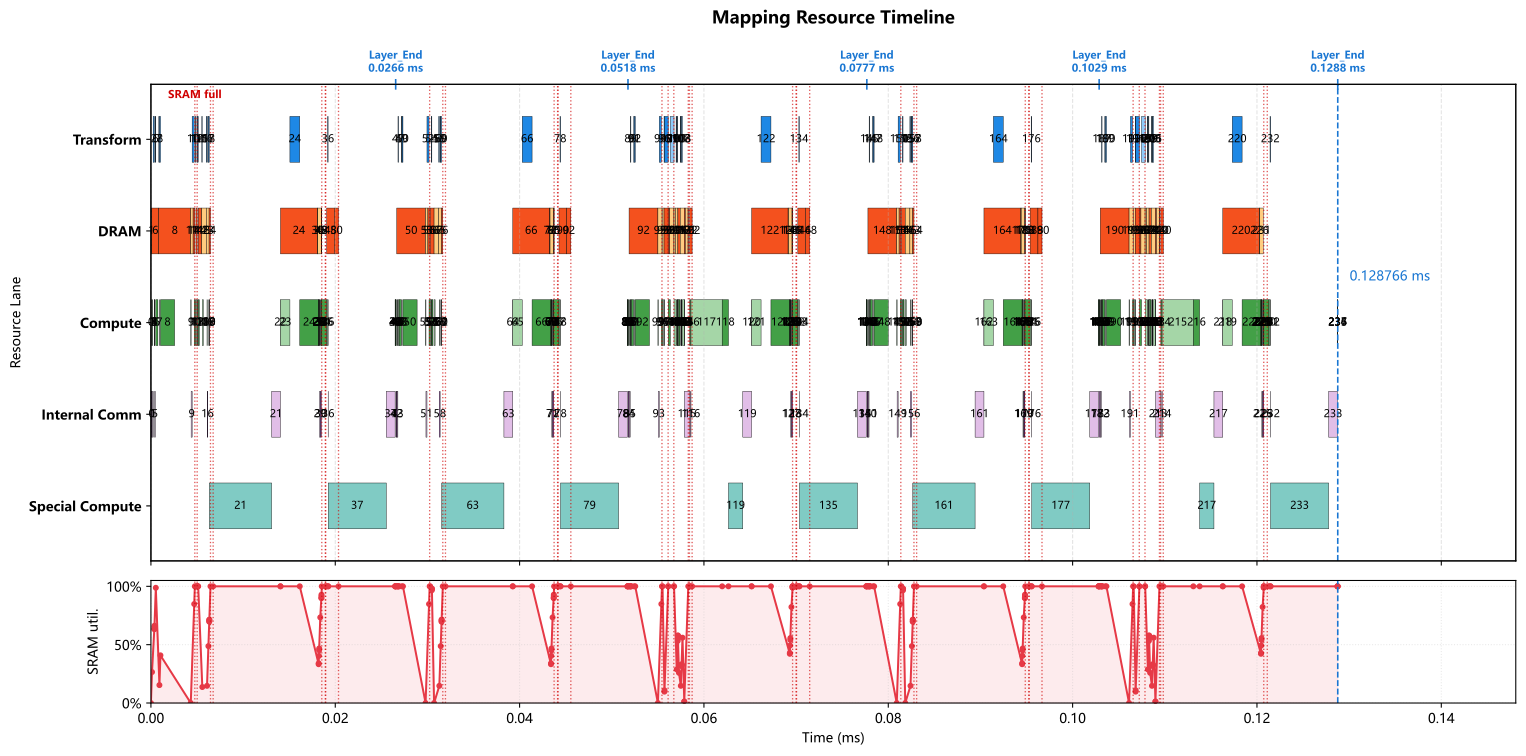

The file beside this chart, header and first rows:
op_index, op_name, op_type, cores, num_cores, partition, input_tensors, output_tensor, transform_ms, compute_ms, local_dram_ms, local_sram_ms, max_weight_capacity_per_core_bytes, max_kv_capacity_per_core_bytes, max_io_capacity_per_core_bytes, cumulative_weight_capacity_per_core_byte…, cumulative_kv_capacity_per_core_bytes, max_io_capacity_per_core_so_far_bytes, internal_comm_ms, op_latency_ms, step_latency_ms, compute_start_time_ms, prefetch_window_ms, prefetch_dram_hidden_ms
0, 0_ATTN_x_rsqrt, RMSNORM, 0-63, 64, 2d_batch_hidden:8x8, residual=<missing>, ATTN_x_rsqrt=2d:batch_size,hidden@0-63, 0.000000000, 0.000035, 0.000000000, 0.000000000, 0.0, 0.0, 7168, 0.0, 0.0, 7168, 0.00008205, 0.0001171, 0.0001171, 0.000000000, 0.000000000, 0.000000000
1, 0_ATTN_hc_fn_linear, GEMM, 0-31, 32, input_split, residual=<missing>, ATTN_F=replicated@0-31, 0.000000000, 0.000056, 0.00009486, 0.000000000, 21504, 0.0, 7360, 21504, 0.0, 7360, 0.00007408, 0.0001301, 0.0001301, 0.0001171, 0.0001171, 0.00009486
2, 0_ATTN_F_rsqrt, ELEMENTWISE, 0, 1, batch_split, ATTN_F=replicated@0-31; ATTN_x_rsqrt=2d:…, ATTN_pre_post_comb=batch_size@0, 0.000127, 0.000000500, 0.000000000, 0.000000000, 0.0, 0.0, 384.0, 21504, 0.0, 7360, 0.000000000, 0.000000500, 0.0001275, 0.0003741, 0.0002793, 0.000000000
3, 0_ATTN_pre_x, ELEMENTWISE, 0-63, 64, hidden_split, previous=batch_size@0, chain_output=hidden@0-63, 0.000000000, 0.000007000, 0.000000000, 0.000000000, 0.0, 0.0, 7168, 21504, 0.0, 7360, 0.000000000, 0.000007000, 0.000007000, 0.0003746, 0.0002798, 0.000000000
4, 0_ATTN_pre_x_reducesum, REDUCE_SUM, 0-63, 64, hidden_split, previous=hidden@0-63, chain_output=hidden@0-63, 0.000000000, 0.000005500, 0.000000000, 0.000000000, 0.0, 0.0, 4480, 21504, 0.0, 7360, 0.000000000, 0.000005500, 0.000005500, 0.0003816, 0.0002868, 0.000000000
5, 0_ATTN_attn_norm, RMSNORM, 0-31, 32, hidden_split, previous=hidden@0-63, attn_norm_output=hidden@0-31, 0.000000000, 0.0000175, 0.000000000, 0.000000000, 0.0, 0.0, 3584, 21504, 0.0, 7360, 0.00006535, 0.00008285, 0.00008285, 0.0003871, 0.0002923, 0.000000000
6, 0_q_a_linear, GEMM, 0-127, 128, 2d_batch_output:2x64, attn_norm_output=hidden@0-31, chain_output=2d:batch_size,q_lora_rank@0…, 0.0000605, 0.000224, 0.0007589, 0.000000000, 172032, 0.0, 28768, 193536, 0.0, 28768, 0.000000000, 0.0003233, 0.0003838, 0.0005305, 0.0004356, 0.0004356
7, 0_q_norm, RMSNORM, 0-7, 8, batch_split, previous=2d:batch_size,q_lora_rank@0-127, q_lora_normed=batch_size@0-7, 0.00006775, 0.000015, 0.000000000, 0.000000000, 0.0, 0.0, 3072, 193536, 0.0, 28768, 0.000000000, 0.000015, 0.00008275, 0.0009215, 0.00006775, 0.000000000
8, 0_q_b_linear, GEMM, 0-127, 128, output_split, q_lora_normed=batch_size@0-7, chain_output=heads*head_dim@0-127, 0.0000975, 0.001536, 0.003469, 0.000000000, 786432, 0.0, 16384, 979968, 0.0, 28768, 0.000000000, 0.003289, 0.003386, 0.001034, 0.0001802, 0.0001802
9, 0_qb_rnorm, RMSNORM, 0-127, 128, hidden_split, previous=heads*head_dim@0-127, query_heads_normed=heads*head_dim@0-127, 0.000000000, 0.00004, 0.000000000, 0.000000000, 0.0, 0.0, 8192, 979968, 0.0, 28768, 0.0001105, 0.0001505, 0.0001505, 0.004323, 0.000000000, 0.000000000
10, 0_q_rope, ELEMENTWISE, 0, 1, batch_split, query_heads_normed=heads*head_dim@0-127, chain_output=batch_size@0, 0.0002237, 0.000128, 0.000000000, 0.000000000, 0.0, 0.0, 131072, 979968, 0.0, 131072, 0.000000000, 0.000128, 0.0003518, 0.004697, 0.0003742, 0.000000000
11, 0_kv_linear, GEMM, 0-127, 128, 2d_batch_output:2x64, attn_norm_output=hidden@0-31, chain_output=2d:batch_size,head_dim@0-12…, 0.0000605, 0.000112, 0.000253, 0.000000000, 57344, 0.0, 28704, 1037312, 0.0, 131072, 0.000000000, 0.000112, 0.0001725, 0.004886, 0.0004411, 0.000253
12, 0_kv_norm, RMSNORM, 0-7, 8, batch_split, previous=2d:batch_size,head_dim@0-127, window_kv_normed=batch_size@0-7, 0.000065, 0.000005000, 0.000000000, 0.000000000, 0.0, 0.0, 1024, 1037312, 0.0, 131072, 0.000000000, 0.000005000, 0.00007, 0.005063, 0.0004411, 0.000000000
13, 0_kv_rope, ELEMENTWISE, 0, 1, batch_split, window_kv_normed=batch_size@0-7, chain_output=batch_size@0, 0.000000000, 0.000001000, 0.000000000, 0.000000000, 0.0, 0.0, 1024, 1037312, 0.0, 131072, 0.000000000, 0.000001000, 0.000001000, 0.005068, 0.0004411, 0.000000000
14, 0_hca_compressor_wkv, GEMM, 0-127, 128, 2d_batch_output:2x64, attn_norm_output=hidden@0-31, hca_compressor_kv=2d:batch_size,hca_comp…, 0.0000605, 0.000112, 0.0007059, 0.000000000, 114688, 0.0, 57408, 1152000, 0.0, 131072, 0.000000000, 0.0003864, 0.0004469, 0.005129, 0.0004411, 0.0003195
15, 0_hca_compressor_wgate, GEMM, 0-127, 128, 2d_batch_output:2x64, attn_norm_output=hidden@0-31, hca_compressor_gate=2d:batch_size,hca_co…, 0.0000605, 0.000112, 0.0005059, 0.000000000, 114688, 0.0, 57408, 1266688, 0.0, 131072, 0.000000000, 0.0004454, 0.0005059, 0.005576, 0.0000605, 0.0000605
16, 0_hca_compressor_score_softmax, SOFTMAX, 0-31, 32, hca_compressor_window_split, hca_compressor_gate=2d:batch_size,hca_co…, hca_compressor_scores=hca_compressor_win…, 0.000065, 0.00002, 0.000000000, 0.000000000, 0.0, 0.0, 8192, 1266688, 0.0, 131072, 0.00006509, 0.00008509, 0.0001501, 0.006086, 0.000065, 0.000000000
17, 0_hca_compressor_kv_mul_score, ELEMENTWISE, 0-63, 64, hca_compressor_window_split, hca_compressor_kv=2d:batch_size,hca_comp…, hca_compressor_weighted_kv=hca_compresso…, 0.000065, 0.000002000, 0.000000000, 0.000000000, 0.0, 0.0, 4096, 1266688, 0.0, 131072, 0.000000000, 0.000002000, 0.000067, 0.006237, 0.0002151, 0.000000000
18, 0_hca_compressor_kv_reducesum, REDUCE_SUM, 0-63, 64, hca_compressor_head_dim_split, hca_compressor_weighted_kv=hca_compresso…, hca_compressor_pooled_kv=hca_compressor_…, 0.00009025, 0.000002000, 0.000000000, 0.000000000, 0.0, 0.0, 2064, 1266688, 0.0, 131072, 0.000000000, 0.000002000, 0.00009225, 0.006329, 0.0003073, 0.000000000
19, 0_hca_compressor_kv_rmsnorm, RMSNORM, 0, 1, hidden_split, hca_compressor_pooled_kv=hca_compressor_…, hca_compressor_kv_normed=hca_compressor_…, 0.000000000, 0.000005000, 0.000000000, 0.000000000, 0.0, 0.0, 2048, 1266688, 0.0, 131072, 0.000000000, 0.000005000, 0.000005000, 0.006331, 0.0003093, 0.000000000
20, 0_hca_compressor_kv_rope, ELEMENTWISE, 0, 1, batch_split, hca_compressor_kv_normed=hca_compressor_…, compressed_kv_cache=batch_size@0, 0.000000000, 0.000000500, 0.000000000, 0.000000000, 0.0, 0.0, 2048, 1266688, 0.0, 131072, 0.000000000, 0.000000500, 0.000000500, 0.006336, 0.0003143, 0.000000000
21, 0_DV_FA_flash_attn, REMOTE, 0-127, 128, manual, previous=batch_size@0, core_attn_output=replicated@0-127, 0.000000000, 0.006758, 0.000000000, 0.000000000, 0.0, 0.0, 0.0, 1266688, 0.0, 131072, 0.00096, 0.007718, 0.007718, 0.006336, 0.0003148, 0.000000000
22, 0_inverse_rope, ELEMENTWISE, 0-127, 128, hidden_split, core_attn_output=replicated@0-127, chain_output=hidden@0-127, 0.000000000, 0.000001000, 0.000000000, 0.000000000, 0.0, 0.0, 1024, 1266688, 0.0, 131072, 0.000000000, 0.000001000, 0.000001000, 0.01405, 0.0004411, 0.000000000
23, 0_wo_a_linear, GEMM, 0-127, 128, 2d_batch_output:2x64, core_attn_output=replicated@0-127, chain_output=2d:batch_size,o_lora_rank@0…, 0.000000000, 0.001024, 0.0002891, 0.000000000, 65536, 0.0, 263168, 1332224, 0.0, 263168, 0.000000000, 0.001024, 0.001024, 0.01406, 0.0004411, 0.0002891
24, 0_wo_b_linear, GEMM, 0-127, 128, output_split, previous=2d:batch_size,o_lora_rank@0-127, o_b_proj_attnout=hidden@0-127, 0.00107, 0.002048, 0.004147, 0.000000000, 917504, 0.0, 131520, 2249728, 0.0, 263168, 0.000000000, 0.002048, 0.003118, 0.01615, 0.0004411, 0.002246
25, 0_ATTN_post_attnout, ELEMENTWISE, 0-127, 128, hidden_split, o_b_proj_attnout=hidden@0-127; ATTN_pre_…, chain_output=hidden@0-127, 0.000000000, 0.000003500, 0.000000000, 0.000000000, 0.0, 0.0, 3584, 2249728, 0.0, 263168, 0.000000000, 0.000003500, 0.000003500, 0.0182, 0.0001467, 0.000000000
26, 0_ATTN_comb_residual, ELEMENTWISE, 0-63, 64, hidden_split, ATTN_pre_post_comb=batch_size@0; residua…, ATTN_comb_residual=hidden@0-63, 0.000000000, 0.000028, 0.000000000, 0.000000000, 0.0, 0.0, 28672, 2249728, 0.0, 263168, 0.000000000, 0.000028, 0.000028, 0.0182, 0.0001502, 0.000000000
27, 0_ATTN_comb_residual_reducesum, REDUCE_SUM, 0-63, 64, hidden_split, previous=hidden@0-63, ATTN_comb_residual_reducesum=hidden@0-63, 0.000000000, 0.000021, 0.000000000, 0.000000000, 0.0, 0.0, 17920, 2249728, 0.0, 263168, 0.000000000, 0.000021, 0.000021, 0.01823, 0.0001782, 0.000000000
28, 0_ATTN_add, ELEMENTWISE, 0-63, 64, hidden_split, ATTN_comb_residual_reducesum=hidden@0-63…, residual=hidden@0-63, 0.000000000, 0.000007000, 0.000000000, 0.000000000, 0.0, 0.0, 7168, 2249728, 0.0, 263168, 0.000000000, 0.000007000, 0.000007000, 0.01825, 0.0001992, 0.000000000
29, 0_FFN_x_rsqrt, RMSNORM, 0-63, 64, hidden_split, residual=hidden@0-63, FFN_x_rsqrt=hidden@0-63, 0.000000000, 0.000035, 0.000000000, 0.000000000, 0.0, 0.0, 7168, 2249728, 0.0, 263168, 0.00008242, 0.0001174, 0.0001174, 0.01826, 0.0002062, 0.000000000
30, 0_FFN_hc_fn_linear, GEMM, 0-63, 64, input_split, residual=hidden@0-63, FFN_F=replicated@0-63, 0.000000000, 0.000028, 0.00004743, 0.000000000, 10752, 0.0, 3776, 2260480, 0.0, 263168, 0.0000925, 0.0001205, 0.0001205, 0.01837, 0.0003236, 0.00004743
31, 0_FFN_F_rsqrt, ELEMENTWISE, 0, 1, hidden_split, FFN_F=replicated@0-63; FFN_x_rsqrt=hidde…, FFN_pre_post_comb=hidden@0, 0.000000000, 0.000000500, 0.000000000, 0.000000000, 0.0, 0.0, 384.0, 2260480, 0.0, 263168, 0.000000000, 0.000000500, 0.000000500, 0.01849, 0.0003967, 0.000000000
32, 0_FFN_pre_x, ELEMENTWISE, 0-63, 64, hidden_split, previous=hidden@0, chain_output=hidden@0-63, 0.000000000, 0.000007000, 0.000000000, 0.000000000, 0.0, 0.0, 7168, 2260480, 0.0, 263168, 0.000000000, 0.000007000, 0.000007000, 0.0185, 0.0003972, 0.000000000
33, 0_FFN_pre_x_reducesum, REDUCE_SUM, 0-63, 64, hidden_split, previous=hidden@0-63, chain_output=hidden@0-63, 0.000000000, 0.000005500, 0.000000000, 0.000000000, 0.0, 0.0, 4480, 2260480, 0.0, 263168, 0.000000000, 0.000005500, 0.000005500, 0.0185, 0.0004042, 0.000000000
34, 0_FFN_ffn_norm, RMSNORM, 0, 1, hidden_split, previous=hidden@0-63, ffn_norm_output=hidden@0, 0.000000000, 0.00056, 0.000000000, 0.000000000, 0.0, 0.0, 114688, 2260480, 0.0, 263168, 0.000000000, 0.00056, 0.00056, 0.01851, 0.0004097, 0.000000000
35, 0_gate_linear, GEMM, 0-63, 64, 2d_batch_output:2x32, ffn_norm_output=hidden@0, routing_scores=2d:batch_size,num_experts…, 0.000000000, 0.000112, 0.0003794, 0.000000000, 86016, 0.0, 28720, 2346496, 0.0, 263168, 0.000000000, 0.000112, 0.000112, 0.01907, 0.0004411, 0.0003794
36, 0_gate_topk, TOPK, 0-1, 2, batch_split, routing_scores=2d:batch_size,num_experts…, routing_topk=batch_size@0-1, 0.000043, 0.000008000, 0.000000000, 0.000000000, 0.0, 0.0, 1656, 2346496, 0.0, 263168, 0.000006500, 0.0000145, 0.0000575, 0.01922, 0.0004411, 0.000000000
37, 0_LPU_FFN, REMOTE, 0-127, 128, manual, ffn_norm_output=hidden@0; routing_topk=b…, FFN_out=replicated@0-127, 0.000000000, 0.006298, 0.000000000, 0.000000000, 0.0, 0.0, 0.0, 2346496, 0.0, 263168, 0.00096, 0.007258, 0.007258, 0.01924, 0.0004411, 0.000000000
38, 0_FFN_post_attnout, ELEMENTWISE, 0-127, 128, hidden_split, FFN_out=replicated@0-127; FFN_pre_post_c…, chain_output=hidden@0-127, 0.000000000, 0.000003500, 0.000000000, 0.000000000, 0.0, 0.0, 3584, 2346496, 0.0, 263168, 0.000000000, 0.000003500, 0.000003500, 0.0265, 0.0004411, 0.000000000
39, 0_FFN_comb_residual, ELEMENTWISE, 0-63, 64, hidden_split, FFN_pre_post_comb=hidden@0; residual=hid…, FFN_comb_residual=hidden@0-63, 0.000000000, 0.000028, 0.000000000, 0.000000000, 0.0, 0.0, 28672, 2346496, 0.0, 263168, 0.000000000, 0.000028, 0.000028, 0.0265, 0.0004411, 0.000000000
40, 0_FFN_comb_residual_reducesum, REDUCE_SUM, 0-63, 64, hidden_split, previous=hidden@0-63, FFN_comb_residual_reducesum=hidden@0-63, 0.000000000, 0.000021, 0.000000000, 0.000000000, 0.0, 0.0, 17920, 2346496, 0.0, 263168, 0.000000000, 0.000021, 0.000021, 0.02653, 0.0004411, 0.000000000
41, 0_FFN_add_layer_END, ELEMENTWISE, 0-63, 64, hidden_split, FFN_comb_residual_reducesum=hidden@0-63;…, residual=hidden@0-63, 0.000000000, 0.000007000, 0.000000000, 0.000000000, 0.0, 0.0, 7168, 2346496, 0.0, 263168, 0.000000000, 0.000007000, 0.000007000, 0.02655, 0.0004411, 0.000000000
42, 1_ATTN_x_rsqrt, RMSNORM, 0-63, 64, hidden_split, residual=hidden@0-63, ATTN_x_rsqrt=hidden@0-63, 0.000000000, 0.000035, 0.000000000, 0.000000000, 0.0, 0.0, 7168, 2346496, 0.0, 263168, 0.00008242, 0.0001174, 0.0001174, 0.02655, 0.0004411, 0.000000000
43, 1_ATTN_hc_fn_linear, GEMM, 0-63, 64, input_split, residual=hidden@0-63, ATTN_F=replicated@0-63, 0.000000000, 0.000028, 0.00004743, 0.000000000, 10752, 0.0, 3776, 2357248, 0.0, 263168, 0.0000925, 0.0001205, 0.0001205, 0.02667, 0.0004411, 0.00004743
44, 1_ATTN_F_rsqrt, ELEMENTWISE, 0, 1, hidden_split, ATTN_F=replicated@0-63; ATTN_x_rsqrt=hid…, ATTN_pre_post_comb=hidden@0, 0.000000000, 0.000000500, 0.000000000, 0.000000000, 0.0, 0.0, 384.0, 2357248, 0.0, 263168, 0.000000000, 0.000000500, 0.000000500, 0.02679, 0.0004411, 0.000000000
45, 1_ATTN_pre_x, ELEMENTWISE, 0-63, 64, hidden_split, previous=hidden@0, chain_output=hidden@0-63, 0.000000000, 0.000007000, 0.000000000, 0.000000000, 0.0, 0.0, 7168, 2357248, 0.0, 263168, 0.000000000, 0.000007000, 0.000007000, 0.02679, 0.0004411, 0.000000000
46, 1_ATTN_pre_x_reducesum, REDUCE_SUM, 0-63, 64, hidden_split, previous=hidden@0-63, chain_output=hidden@0-63, 0.000000000, 0.000005500, 0.000000000, 0.000000000, 0.0, 0.0, 4480, 2357248, 0.0, 263168, 0.000000000, 0.000005500, 0.000005500, 0.0268, 0.0004411, 0.000000000
47, 1_ATTN_attn_norm, RMSNORM, 0-7, 8, batch_split, previous=hidden@0-63, attn_norm_output=batch_size@0-7, 0.000064, 0.00007, 0.000000000, 0.000000000, 0.0, 0.0, 14336, 2357248, 0.0, 263168, 0.000000000, 0.00007, 0.000134, 0.02687, 0.0004411, 0.000000000
48, 1_q_a_linear, GEMM, 0-127, 128, 2d_batch_output:2x64, attn_norm_output=batch_size@0-7, chain_output=2d:batch_size,q_lora_rank@0…, 0.000000000, 0.000224, 0.0008589, 0.000000000, 172032, 0.0, 28768, 2529280, 0.0, 263168, 0.000000000, 0.000224, 0.000224, 0.02694, 0.0004411, 0.0008589
49, 1_q_norm, RMSNORM, 0-7, 8, batch_split, previous=2d:batch_size,q_lora_rank@0-127, q_lora_normed=batch_size@0-7, 0.00006775, 0.000015, 0.000000000, 0.000000000, 0.0, 0.0, 3072, 2529280, 0.0, 263168, 0.000000000, 0.000015, 0.00008275, 0.02723, 0.0004411, 0.000000000
50, 1_q_b_linear, GEMM, 0-127, 128, output_split, q_lora_normed=batch_size@0-7, chain_output=heads*head_dim@0-127, 0.0000975, 0.001536, 0.003569, 0.000000000, 786432, 0.0, 16384, 3315712, 0.0, 263168, 0.000000000, 0.002456, 0.002554, 0.02734, 0.0004411, 0.001113
51, 1_qb_rnorm, RMSNORM, 0-127, 128, hidden_split, previous=heads*head_dim@0-127, query_heads_normed=heads*head_dim@0-127, 0.000000000, 0.00004, 0.000000000, 0.000000000, 0.0, 0.0, 8192, 3315712, 0.0, 263168, 0.0001105, 0.0001505, 0.0001505, 0.0298, 0.000000000, 0.000000000
52, 1_q_rope, ELEMENTWISE, 0, 1, batch_split, query_heads_normed=heads*head_dim@0-127, chain_output=batch_size@0, 0.0002237, 0.000128, 0.000000000, 0.000000000, 0.0, 0.0, 131072, 3315712, 0.0, 263168, 0.000000000, 0.000128, 0.0003518, 0.03017, 0.0003742, 0.000000000
53, 1_kv_linear, GEMM, 0-127, 128, 2d_batch_output:2x64, attn_norm_output=batch_size@0-7, chain_output=2d:batch_size,head_dim@0-12…, 0.000000000, 0.000112, 0.000253, 0.000000000, 57344, 0.0, 28704, 3373056, 0.0, 263168, 0.000000000, 0.000112, 0.000112, 0.0303, 0.0004411, 0.000253
54, 1_kv_norm, RMSNORM, 0-7, 8, batch_split, previous=2d:batch_size,head_dim@0-127, window_kv_normed=batch_size@0-7, 0.000065, 0.000005000, 0.000000000, 0.000000000, 0.0, 0.0, 1024, 3373056, 0.0, 263168, 0.000000000, 0.000005000, 0.00007, 0.03048, 0.0004263, 0.000000000
55, 1_kv_rope, ELEMENTWISE, 0, 1, batch_split, window_kv_normed=batch_size@0-7, chain_output=batch_size@0, 0.000000000, 0.000001000, 0.000000000, 0.000000000, 0.0, 0.0, 1024, 3373056, 0.0, 263168, 0.000000000, 0.000001000, 0.000001000, 0.03048, 0.0004313, 0.000000000
56, 1_hca_compressor_wkv, GEMM, 0-127, 128, 2d_batch_output:2x64, attn_norm_output=batch_size@0-7, hca_compressor_kv=2d:batch_size,hca_comp…, 0.000000000, 0.000112, 0.0006059, 0.000000000, 114688, 0.0, 57408, 3487744, 0.0, 263168, 0.000000000, 0.0002348, 0.0002348, 0.03049, 0.0004323, 0.0003712
57, 1_hca_compressor_wgate, GEMM, 0-127, 128, 2d_batch_output:2x64, attn_norm_output=batch_size@0-7, hca_compressor_gate=2d:batch_size,hca_co…, 0.000000000, 0.000112, 0.0005059, 0.000000000, 114688, 0.0, 57408, 3602432, 0.0, 263168, 0.000000000, 0.0005059, 0.0005059, 0.03072, 0.000000000, 0.000000000
58, 1_hca_compressor_score_softmax, SOFTMAX, 0-31, 32, hca_compressor_window_split, hca_compressor_gate=2d:batch_size,hca_co…, hca_compressor_scores=hca_compressor_win…, 0.000065, 0.00002, 0.000000000, 0.000000000, 0.0, 0.0, 8192, 3602432, 0.0, 263168, 0.00006509, 0.00008509, 0.0001501, 0.03129, 0.000065, 0.000000000
59, 1_hca_compressor_kv_mul_score, ELEMENTWISE, 0-63, 64, hca_compressor_window_split, hca_compressor_kv=2d:batch_size,hca_comp…, hca_compressor_weighted_kv=hca_compresso…, 0.000065, 0.000002000, 0.000000000, 0.000000000, 0.0, 0.0, 4096, 3602432, 0.0, 263168, 0.000000000, 0.000002000, 0.000067, 0.03144, 0.0002151, 0.000000000
... 178 more rows
